Run: headless pygame with SDL's dummy video driver; simulated clock (each Clock.tick advances the game by its frame time, no real sleeping); random seed 0; keys injected as events and as key.get_pressed() state; no mouse input.
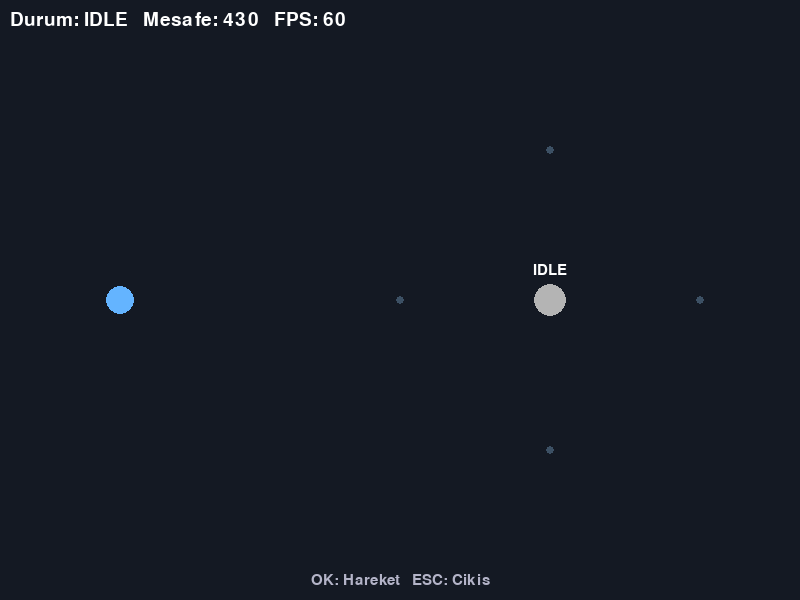
Frame 1 of 4 · flips 1–60 · no input
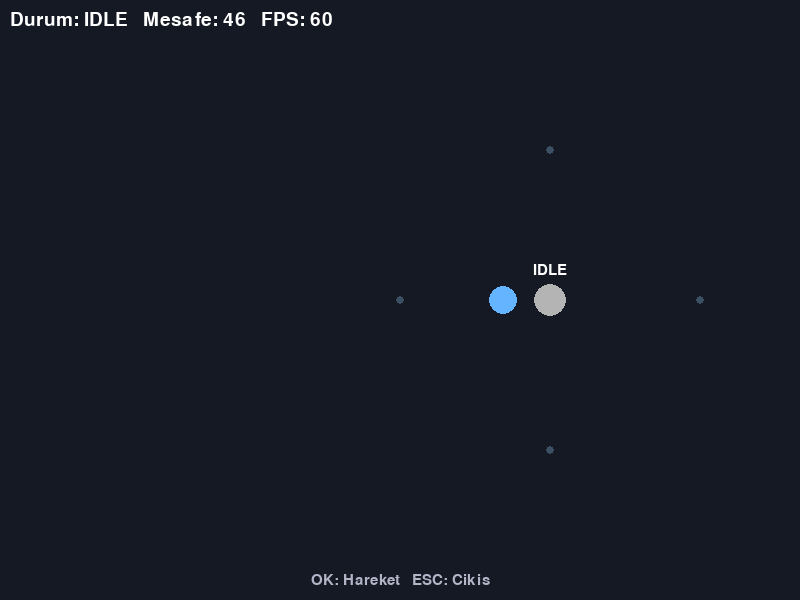
Frame 2 of 4 · flips 61–180 · tapped SPACE, RETURN · held RIGHT (→), D
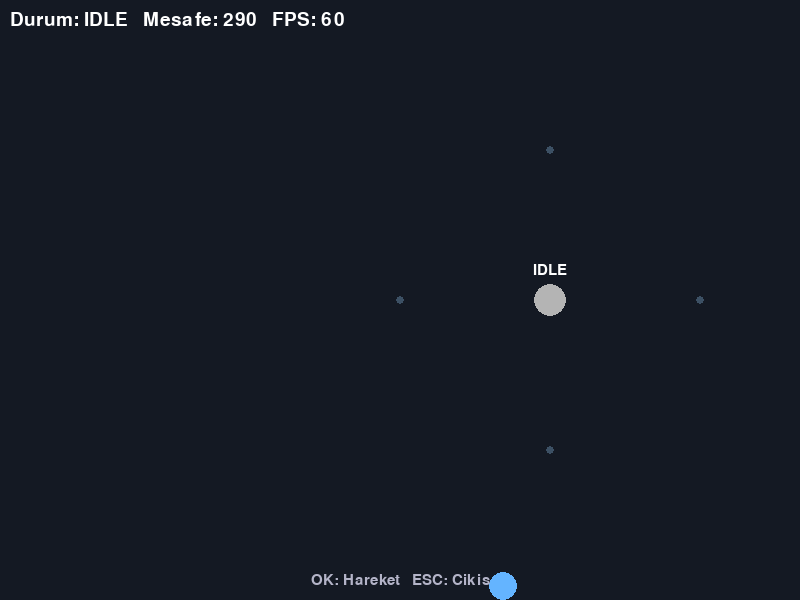
Frame 3 of 4 · flips 181–300 · held DOWN (↓), S
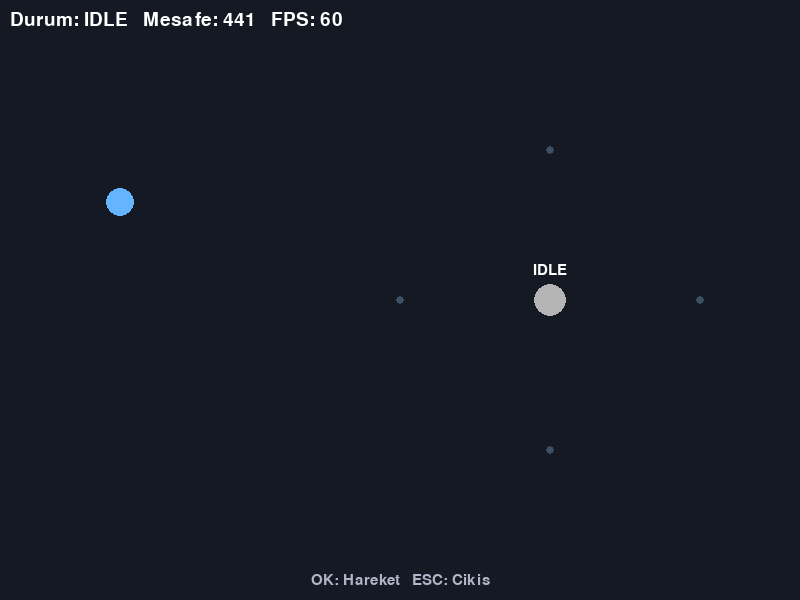
Frame 4 of 4 · flips 301–420 · held LEFT (←), A, UP (↑), W

The pygame program that drew these frames:

"""
Lab 13 - Çalışma 3 Başlangıç Kodu
FSM ile Akıllı Düşman

Bu dosya Lab 13 föyü ile birlikte kullanılır.
"GOREV" işaretli bölgeleri tamamlayın.

Öğrenilecek kavramlar:
- Finite State Machine (FSM) tasarımı
- Durum geçiş koşulları
- Mesafe ve zaman tabanlı tetikleyiciler
- 5 durumlu davranış: idle / patrol / chase / attack / cooldown

Lab: 13 - Optimizasyon ve Dağıtım
Çalışma: 3 - FSM ile Akıllı Düşman

Çalıştırma: uv run python calisma3.py
Tuşlar: OK -> Oyuncuyu hareket ettir
        ESC -> Çıkış
"""

import math

import pygame

GENISLIK, YUKSEKLIK = 800, 600

# Hızlar
OYUNCU_HIZ = 200      # px / sn
PATROL_HIZ = 60       # px / sn
CHASE_HIZ = 120       # px / sn

# Mesafeler
ALGI_MESAFESI = 200   # patrol -> chase
SALDIRI_MESAFESI = 50  # chase -> attack
KACIS_MESAFESI = 300  # chase -> patrol (oyuncu kaçtı)

# Zamanlar (saniye)
IDLE_SURESI = 2.0
ATTACK_SURESI = 0.5
COOLDOWN_SURESI = 1.0

# Durum renkleri (HUD için)
DURUM_RENKLERI = {
    "idle":     (180, 180, 180),
    "patrol":   (100, 200, 255),
    "chase":    (255, 200, 80),
    "attack":   (255, 80, 80),
    "cooldown": (160, 100, 200),
}


class Oyuncu:
    """Klavye ile kontrol edilen mavi top."""

    def __init__(self, x, y):
        self.x = x
        self.y = y
        self.r = 14

    def guncelle(self, dt, tuslar):
        if tuslar[pygame.K_LEFT]:  self.x -= OYUNCU_HIZ * dt
        if tuslar[pygame.K_RIGHT]: self.x += OYUNCU_HIZ * dt
        if tuslar[pygame.K_UP]:    self.y -= OYUNCU_HIZ * dt
        if tuslar[pygame.K_DOWN]:  self.y += OYUNCU_HIZ * dt
        # Sınırlar
        self.x = max(self.r, min(GENISLIK - self.r, self.x))
        self.y = max(self.r, min(YUKSEKLIK - self.r, self.y))

    def ciz(self, ekran):
        pygame.draw.circle(ekran, (100, 180, 255), (int(self.x), int(self.y)), self.r)


class Dusman:
    """5 durumlu FSM ile çalışan düşman."""

    def __init__(self, x, y, devriye_noktalari):
        self.x = x
        self.y = y
        self.r = 16
        self.durum = "idle"
        self.zamanlayici = 0.0
        self.devriye = devriye_noktalari
        self.hedef_idx = 0

    # ----- Yardımcılar -----

    def _gecis(self, yeni_durum):
        """Durumu değiştirip zamanlayıcıyı sıfırlar."""
        self.durum = yeni_durum
        self.zamanlayici = 0.0

    def mesafe(self, oyuncu):
        return math.hypot(self.x - oyuncu.x, self.y - oyuncu.y)

    def _hedefe_yurut(self, hx, hy, hiz, dt):
        """(hx, hy) noktasına doğru hiz*dt kadar yaklaş."""
        dx, dy = hx - self.x, hy - self.y
        uzaklik = math.hypot(dx, dy)
        if uzaklik < 1e-3:
            return
        self.x += (dx / uzaklik) * hiz * dt
        self.y += (dy / uzaklik) * hiz * dt

    # ----- FSM Çekirdeği -----

    def guncelle(self, dt, oyuncu):
        self.zamanlayici += dt
        d = self.mesafe(oyuncu)

        if self.durum == "idle":
            # === GOREV 3.1 - idle -> patrol ===
            # 2 saniye bekle, sonra patrol durumuna geç.
            # TODO: a) if self.zamanlayici >= IDLE_SURESI:
            # TODO: b)     self._gecis("patrol")
            pass

        elif self.durum == "patrol":
            # === GOREV 3.2 - patrol -> chase ===
            # a) Hedef noktaya doğru PATROL_HIZ ile yürü.
            # b) Hedefe 5 piksel yaklaşırsan hedef_idx'i bir ilerlet.
            # c) Oyuncuya mesafe < ALGI_MESAFESI ise chase'e geç.
            # TODO: a) hx, hy = self.devriye[self.hedef_idx]
            # TODO: b) self._hedefe_yurut(hx, hy, PATROL_HIZ, dt)
            # TODO: c) if math.hypot(hx - self.x, hy - self.y) < 5:
            # TODO:        self.hedef_idx = (self.hedef_idx + 1) % len(self.devriye)
            # TODO: d) if d < ALGI_MESAFESI:
            # TODO:        self._gecis("chase")
            pass

        elif self.durum == "chase":
            # === GOREV 3.3 - chase -> attack / patrol ===
            # a) Oyuncuya doğru CHASE_HIZ ile git.
            # b) d < SALDIRI_MESAFESI ise attack'a geç.
            # c) d > KACIS_MESAFESI ise oyuncu kaçtı --> patrol'e dön.
            # TODO: a) self._hedefe_yurut(oyuncu.x, oyuncu.y, CHASE_HIZ, dt)
            # TODO: b) if d < SALDIRI_MESAFESI:
            # TODO:        self._gecis("attack")
            # TODO: c) elif d > KACIS_MESAFESI:
            # TODO:        self._gecis("patrol")
            pass

        elif self.durum == "attack":
            # === GOREV 3.4a - attack -> cooldown ===
            # 0.5 saniye saldırı animasyonu (yerinde dur), sonra cooldown.
            # TODO: a) if self.zamanlayici >= ATTACK_SURESI:
            # TODO: b)     self._gecis("cooldown")
            pass

        elif self.durum == "cooldown":
            # === GOREV 3.4b - cooldown -> chase ===
            # 1.0 saniye bekle, sonra tekrar chase'e dön.
            # TODO: a) if self.zamanlayici >= COOLDOWN_SURESI:
            # TODO: b)     self._gecis("chase")
            pass

    def ciz(self, ekran, font):
        # Düşman gövdesi
        pygame.draw.circle(ekran, DURUM_RENKLERI[self.durum],
                           (int(self.x), int(self.y)), self.r)
        # Saldırı halkası
        if self.durum == "attack":
            pygame.draw.circle(ekran, (255, 80, 80),
                               (int(self.x), int(self.y)),
                               SALDIRI_MESAFESI, 2)
        # Algı çemberi (patrol durumunda görünür)
        if self.durum == "patrol":
            pygame.draw.circle(ekran, (100, 100, 100),
                               (int(self.x), int(self.y)),
                               ALGI_MESAFESI, 1)
        # Durum etiketi
        etiket = font.render(self.durum.upper(), True, (255, 255, 255))
        ekran.blit(etiket, etiket.get_rect(
            center=(int(self.x), int(self.y) - self.r - 14)))


def main():
    pygame.init()
    ekran = pygame.display.set_mode((GENISLIK, YUKSEKLIK))
    pygame.display.set_caption("Lab 13 - Calisma 3: FSM Dusman")
    saat = pygame.time.Clock()
    font = pygame.font.Font(None, 22)
    font_b = pygame.font.Font(None, 28)

    oyuncu = Oyuncu(120, YUKSEKLIK // 2)
    devriye = [(550, 150), (700, 300), (550, 450), (400, 300)]
    dusman = Dusman(550, 300, devriye)

    calistir = True
    while calistir:
        dt = saat.tick(60) / 1000.0

        for olay in pygame.event.get():
            if olay.type == pygame.QUIT:
                calistir = False
            elif olay.type == pygame.KEYDOWN and olay.key == pygame.K_ESCAPE:
                calistir = False

        tuslar = pygame.key.get_pressed()
        oyuncu.guncelle(dt, tuslar)
        dusman.guncelle(dt, oyuncu)

        # Çizim
        ekran.fill((20, 25, 35))
        # Devriye noktaları
        for (px, py) in devriye:
            pygame.draw.circle(ekran, (60, 80, 100), (px, py), 4)
        oyuncu.ciz(ekran)
        dusman.ciz(ekran, font)

        # HUD
        bilgi = font_b.render(
            f"Durum: {dusman.durum.upper()}   "
            f"Mesafe: {dusman.mesafe(oyuncu):.0f}   "
            f"FPS: {saat.get_fps():.0f}",
            True, (255, 255, 255))
        ekran.blit(bilgi, (10, 10))
        ipucu = font.render(
            "OK: Hareket   ESC: Cikis",
            True, (180, 180, 200))
        ekran.blit(ipucu, ipucu.get_rect(
            center=(GENISLIK // 2, YUKSEKLIK - 20)))

        pygame.display.flip()

    pygame.quit()


if __name__ == "__main__":
    main()


"""
BEKLENEN ÇIKTI (GÖREV'ler tamamlanınca):
----------------------------------------
800x600 pencerede:
- Mavi top (oyuncu) ok tuşları ile hareket eder.
- Düşman 2 sn bekler, sonra devriye noktaları arasında dolaşır.
- Oyuncu 200 piksele yaklaşırsa düşman onu kovalar (turuncu).
- 50 piksel mesafede saldırır (kırmızı halka).
- Saldırı sonrası 1 sn cooldown (mor), tekrar kovalar.
- Oyuncu 300 piksel uzaklaşırsa düşman patrol'e döner (mavi).
"""
